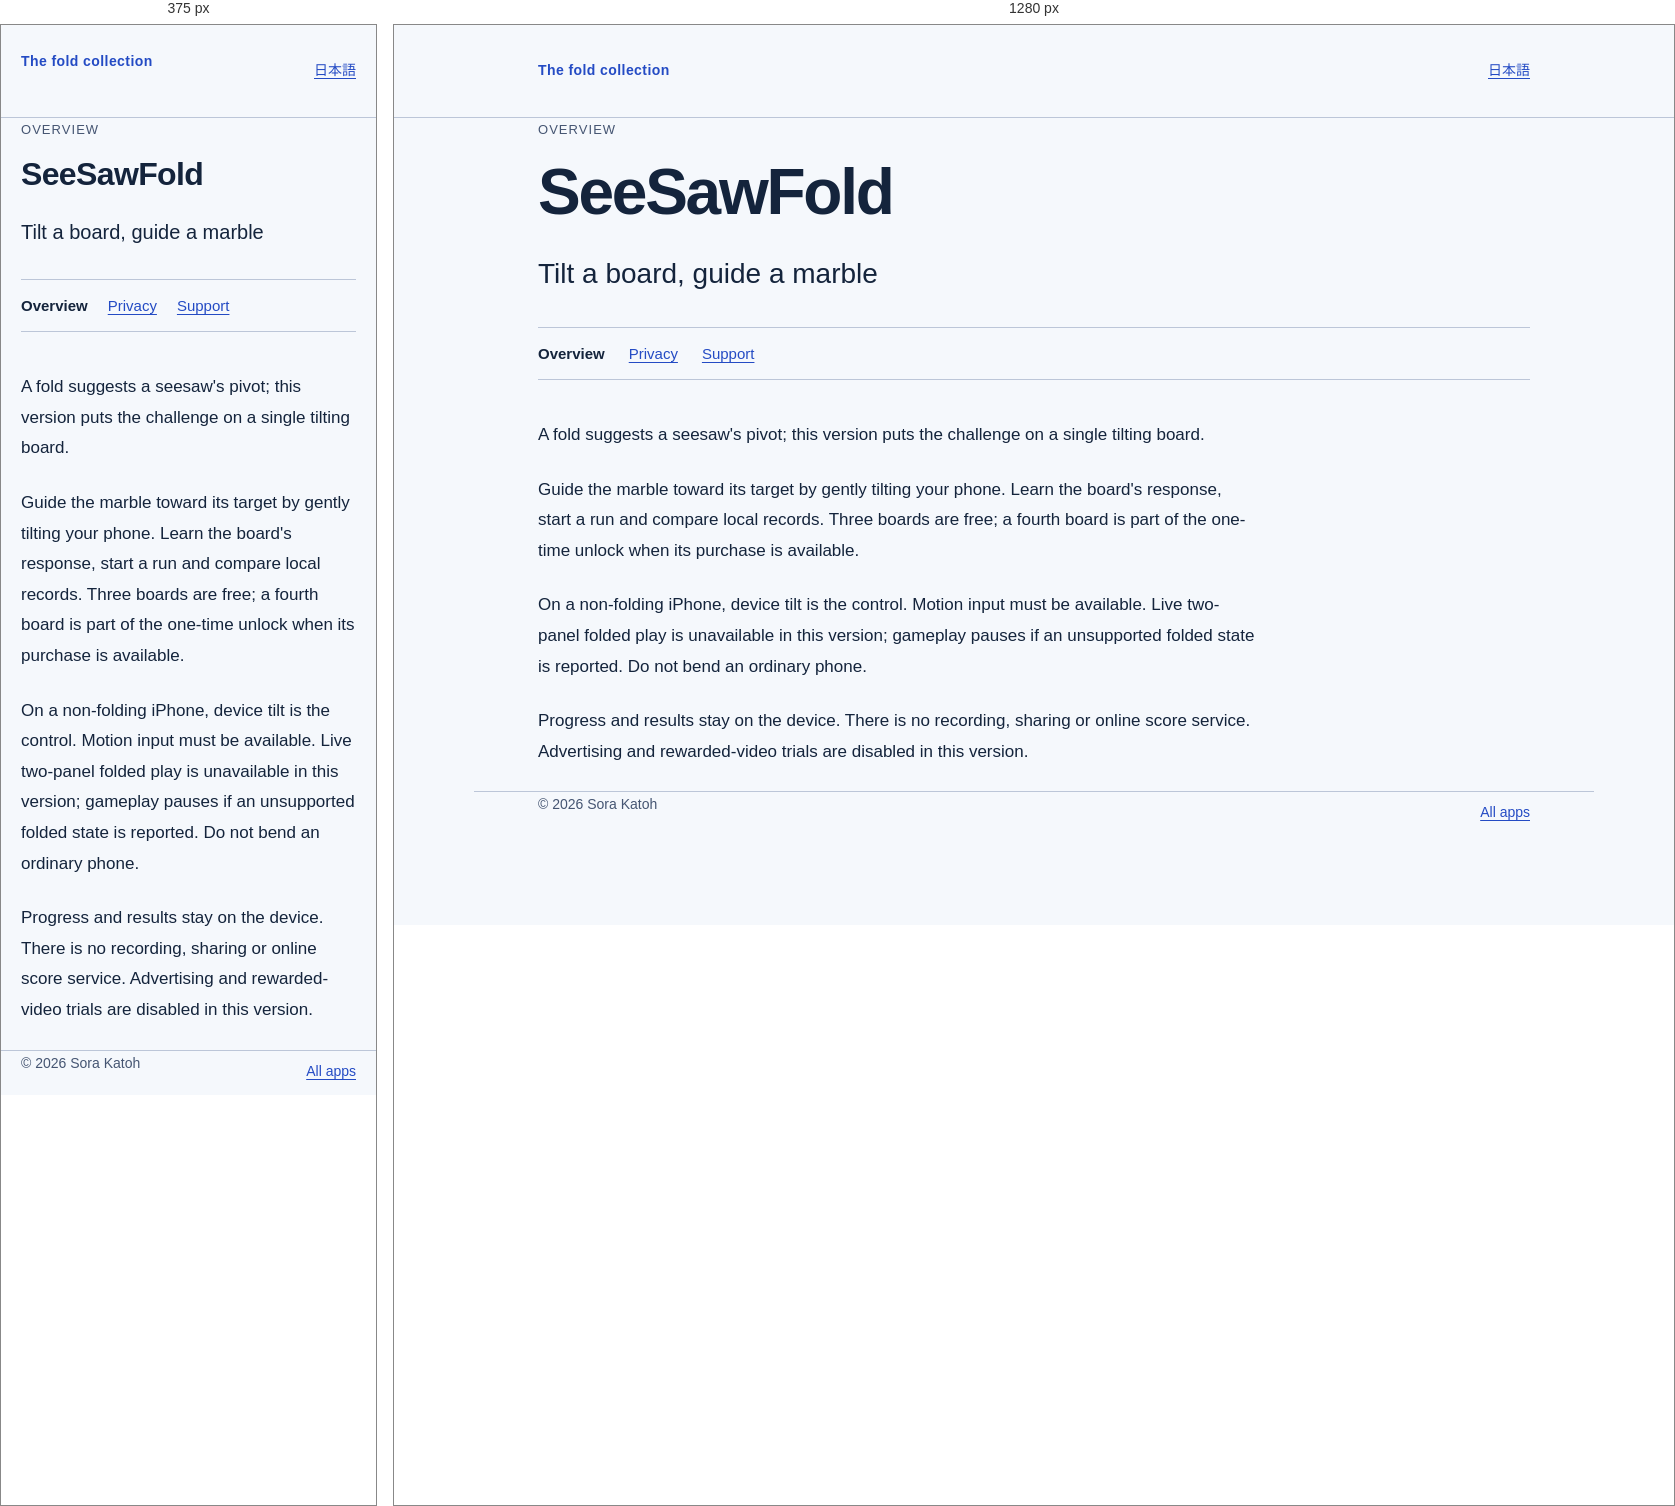
Rendered at 375 px and 1280 px, left to right.

<!-- file: index.html -->
<!doctype html>
<html lang="en"><head><meta charset="utf-8">
<meta name="viewport" content="width=device-width, initial-scale=1">
<meta http-equiv="Content-Security-Policy" content="default-src 'self'; style-src 'self'; script-src 'none'; img-src 'none'; base-uri 'none'; form-action 'none'">
<title>SeeSawFold</title><link rel="stylesheet" href="/assets/site.css"></head>
<body><a class="skip" href="#main">Skip to content</a>
<header><div class="shell mast"><a class="brand" href="/">The fold collection</a><a class="language" href="/duo/see-saw/ja/" lang="ja">日本語</a></div></header>
<main id="main" class="shell"><p class="eyebrow">Overview</p><h1 class="title">SeeSawFold</h1><p class="subtitle">Tilt a board, guide a marble</p><nav class="page-nav" aria-label="App pages"><a href="/duo/see-saw/" aria-current="page">Overview</a><a href="/duo/see-saw/privacy/">Privacy</a><a href="/duo/see-saw/support/">Support</a></nav><article class="prose"><p>A fold suggests a seesaw&#x27;s pivot; this version puts the challenge on a single tilting board.</p>
<p>Guide the marble toward its target by gently tilting your phone. Learn the board&#x27;s response, start a run and compare local records. Three boards are free; a fourth board is part of the one-time unlock when its purchase is available.</p>
<p>On a non-folding iPhone, device tilt is the control. Motion input must be available. Live two-panel folded play is unavailable in this version; gameplay pauses if an unsupported folded state is reported. Do not bend an ordinary phone.</p>
<p>Progress and results stay on the device. There is no recording, sharing or online score service. Advertising and rewarded-video trials are disabled in this version.</p></article></main>
<footer class="shell"><div class="footer-row"><span>© 2026 Sora Katoh</span><a href="/">All apps</a></div></footer></body></html>


/* @media block from site.css */
@media(max-width:480px){.mast{align-items:flex-start}.title{letter-spacing:-.02em}.directory li{grid-template-columns:2rem 1fr;gap:8px}.page-nav{gap:4px 20px}.prose h2{font-size:22px}.app-name{font-size:20px}}